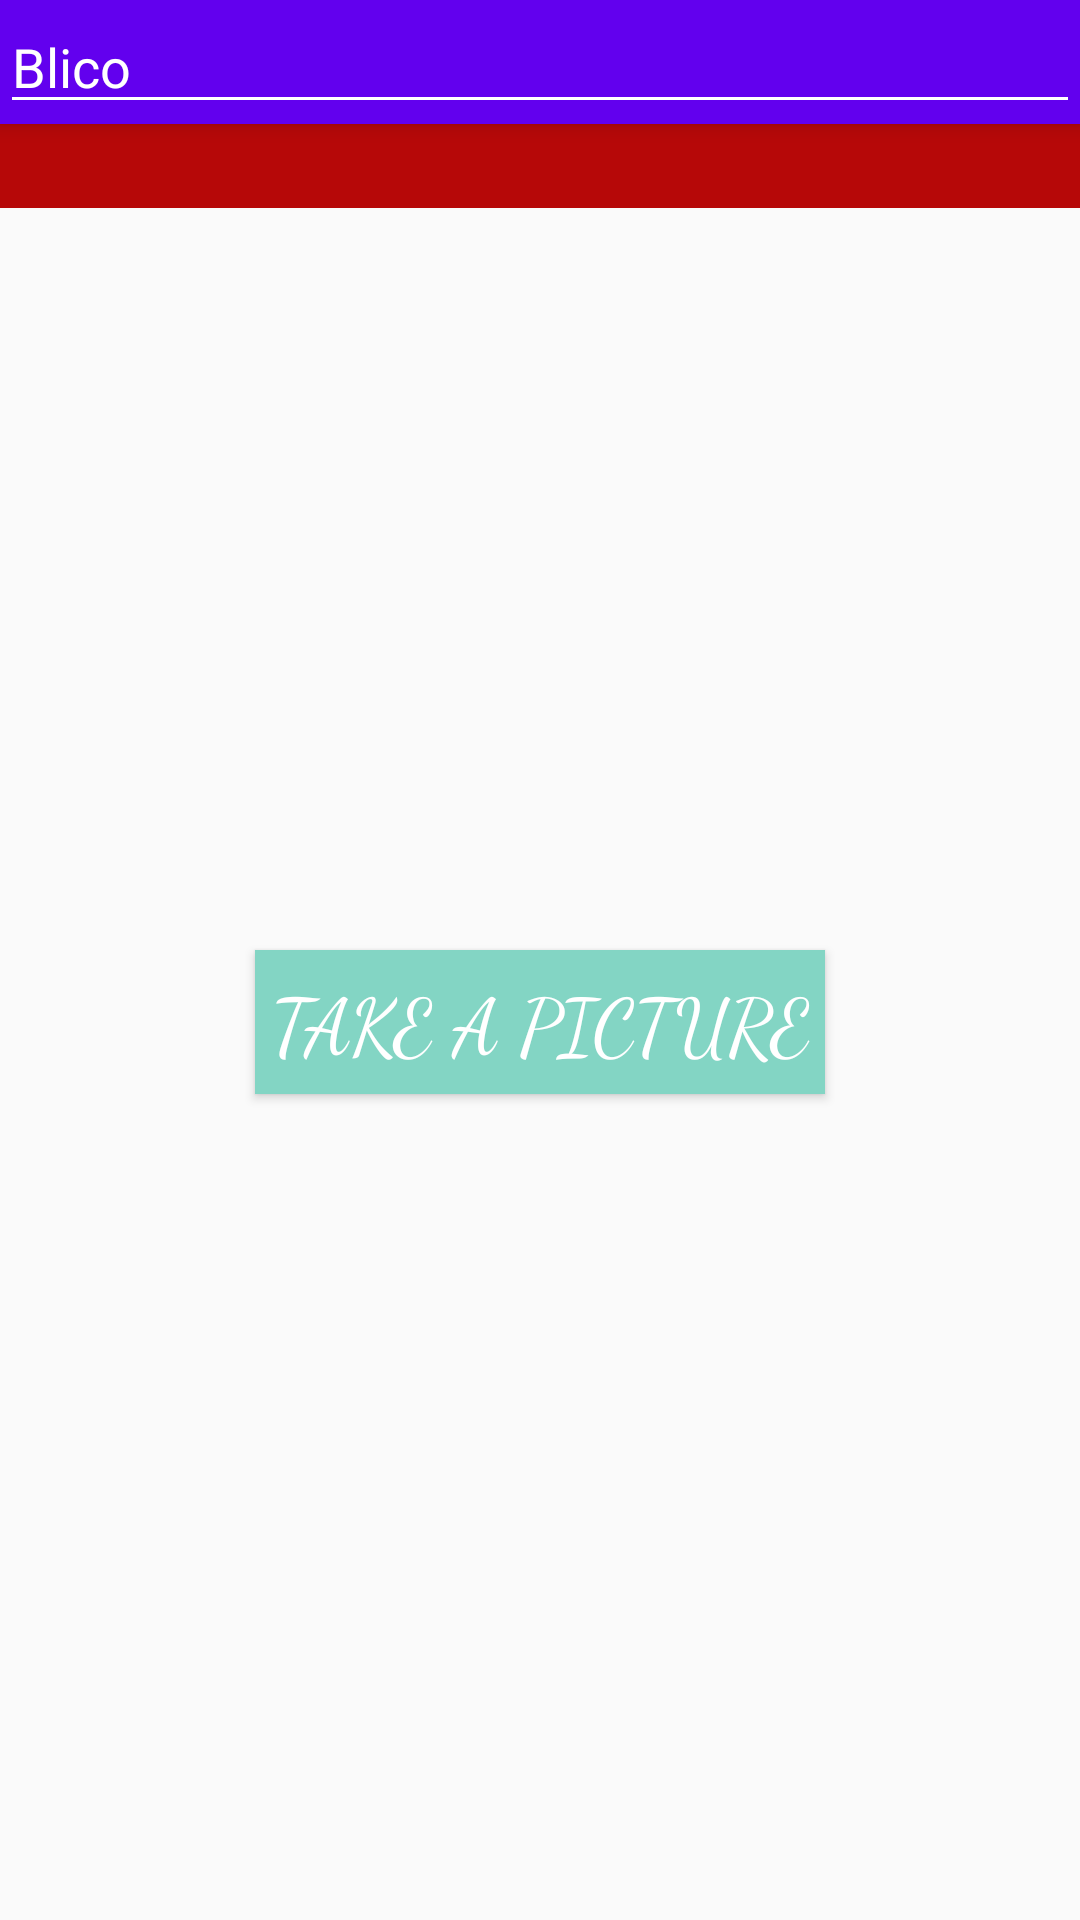

Here is an Android app screen rendered from its layout file. Give the layout XML and the strings, colors and styles it references.
<!-- AndroidManifest.xml: activity theme AppTheme.NoActionBar -->
<!-- res/layout/activity_cam.xml -->
<?xml version="1.0" encoding="utf-8"?>
<android.support.design.widget.CoordinatorLayout xmlns:android="http://schemas.android.com/apk/res/android"
    xmlns:app="http://schemas.android.com/apk/res-auto"
    xmlns:tools="http://schemas.android.com/tools"
    android:layout_width="match_parent"
    android:layout_height="match_parent"
    android:visibility="visible"
    tools:context=".CamActivity">

    <android.support.design.widget.AppBarLayout
        android:id="@+id/appBarLayout"
        android:layout_width="match_parent"
        android:layout_height="wrap_content"
        android:theme="@style/AppTheme.AppBarOverlay">

        <EditText
            android:id="@+id/editTextTextPersonName4"
            android:layout_width="match_parent"
            android:layout_height="wrap_content"
            android:ems="10"
            android:inputType="textPersonName"
            android:text="Blico" />
    </android.support.design.widget.AppBarLayout>

    <include
        android:id="@+id/include"
        layout="@layout/content_cam"
        android:layout_height="674dp" />

    <android.support.v7.widget.Toolbar
        android:id="@+id/toolbar"
        android:layout_width="match_parent"
        android:layout_height="?attr/actionBarSize"
        android:background="#B60808"
        android:visibility="visible"
        app:layout_anchor="@+id/appBarLayout"
        app:layout_anchorGravity="bottom|center"
        app:popupTheme="@style/AppTheme.PopupOverlay"
        tools:visibility="visible" />

</android.support.design.widget.CoordinatorLayout>
<!-- res/layout/content_cam.xml (included above) -->
<?xml version="1.0" encoding="utf-8"?>
<android.support.constraint.ConstraintLayout xmlns:android="http://schemas.android.com/apk/res/android"
    xmlns:app="http://schemas.android.com/apk/res-auto"
    xmlns:tools="http://schemas.android.com/tools"
    android:layout_width="match_parent"
    android:layout_height="match_parent"
    app:layout_behavior="@string/appbar_scrolling_view_behavior"
    tools:context=".CamActivity"
    tools:showIn="@layout/activity_cam"

    >

    <Button
        android:layout_width="wrap_content"
        android:layout_height="wrap_content"
        android:id="@+id/capture"
        android:text="Take A Picture"
        android:textColor="#ffffff"
        android:textSize="26dp"
        android:background="#83D5C4"
        android:padding="5dp"
        android:fontFamily="cursive"
        app:layout_constraintTop_toTopOf="parent"
        app:layout_constraintBottom_toBottomOf="parent"
        app:layout_constraintStart_toStartOf="parent"
        app:layout_constraintEnd_toEndOf="parent"
        />

</android.support.constraint.ConstraintLayout>
<!-- resources referenced by this layout -->
<resources>
  <style name="AppTheme.AppBarOverlay" parent="ThemeOverlay.AppCompat.Dark.ActionBar" />
  <style name="AppTheme.PopupOverlay" parent="ThemeOverlay.AppCompat.Light" />
  <style name="AppTheme.NoActionBar">
          <item name="windowActionBar">false</item>
          <item name="windowNoTitle">true</item>
      </style>
</resources>
